Run: headless pygame with SDL's dummy video driver; simulated clock (each Clock.tick advances the game by its frame time, no real sleeping); random seed 0; keys injected as events and as key.get_pressed() state; mouse plan: one left click at the window centre at the start of phase 2, then a move to the lower-right quarter at the start of phase 3.
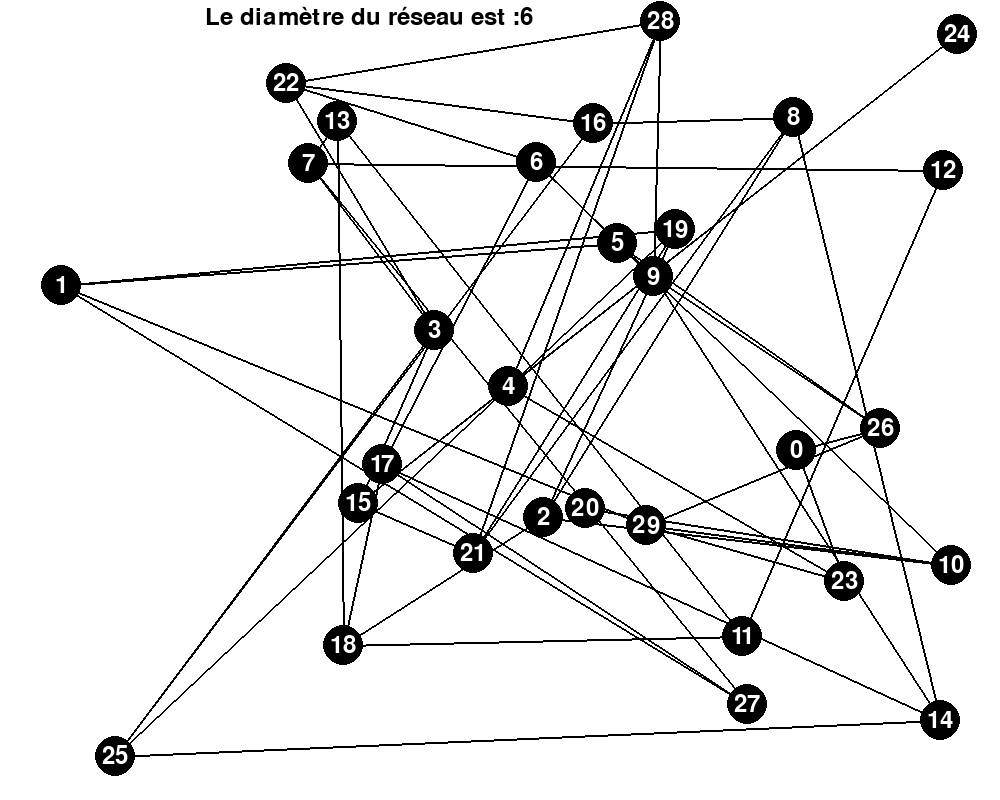
Frame 1 of 4 · flips 1–60 · no input
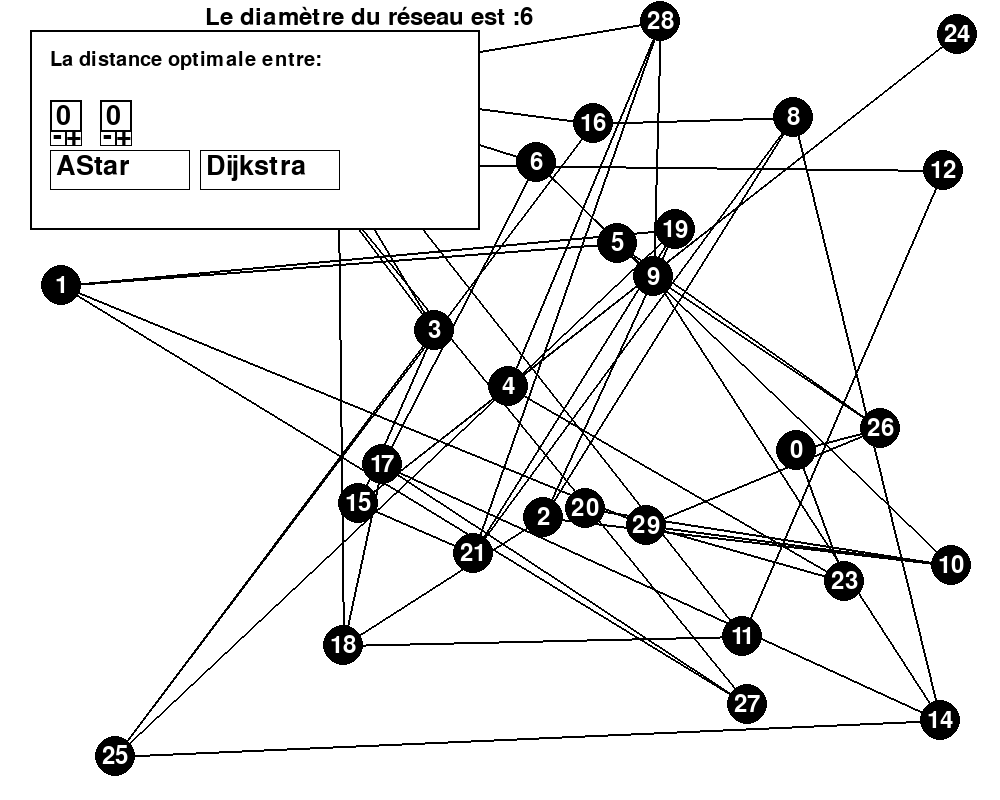
Frame 2 of 4 · flips 61–180 · clicked the window centre · tapped SPACE, RETURN · held RIGHT (→), D
Frame 3 of 4 · flips 181–300 · moved the mouse to the lower-right quarter · held DOWN (↓), S · screen unchanged from frame 2, image omitted
Frame 4 of 4 · flips 301–420 · held LEFT (←), A, UP (↑), W · screen unchanged from frame 3, image omitted

The pygame program that drew these frames:

import pygame
import random
import math
from collections import deque
import heapq

isNotRun = True
noeudA = "0"
noeudB = "0"
text_result = ""

def PositionsNoeuds(n_noeuds, largeur, hauteur, rayon_noeud):
    positions_noeuds = []
    for _ in range(n_noeuds):
        while True:
            x = random.randint(rayon_noeud, largeur - rayon_noeud)
            y = random.randint(rayon_noeud, hauteur - rayon_noeud)
            position = (x, y)

            # Vérifier s'il y a une superposition avec d'autres nœuds
            superposition = False
            for other_position in positions_noeuds:
                distance = pygame.math.Vector2(position) - pygame.math.Vector2(other_position)
                if distance.length() < 2 * rayon_noeud:
                    superposition = True
                    break

            if not superposition:
                positions_noeuds.append(position)
                break
    return positions_noeuds

def PositionLiens(n_liens, n_noeuds):
    liens = []
    noeuds_liens = [0] * n_noeuds
    test = False
    for i in range(n_noeuds - 1):
        x_noeud = i
        while noeuds_liens[x_noeud] == 4:
            y_noeud = random.randint(0, n_noeuds - 1)
        y_noeud = random.randint(0, n_noeuds - 1)
        while x_noeud == y_noeud or (x_noeud, y_noeud) in liens or (y_noeud, x_noeud) in liens or noeuds_liens[
            y_noeud] == 4:
            y_noeud = random.randint(0, n_noeuds - 1)
        if i == n_noeuds - 2:
            if 0 in noeuds_liens:
                for i in range(len(noeuds_liens)):
                    if (noeuds_liens[i] == 0 and x_noeud != i and y_noeud != i and test == False):
                        x_noeud = i
                        test = True
                    elif (noeuds_liens[i] == 0 and test):
                        y_noeud = i

        lien = (x_noeud, y_noeud)
        noeuds_liens[x_noeud] += 1
        noeuds_liens[y_noeud] += 1
        liens.append(lien)
    for _ in range(n_liens - (n_noeuds - 1)):
        x_noeud = random.randint(0, n_noeuds - 1)
        y_noeud = random.randint(0, n_noeuds - 1)
        while x_noeud == y_noeud or (x_noeud, y_noeud) in liens or (y_noeud, x_noeud) in liens or noeuds_liens[
            x_noeud] == 4 or noeuds_liens[y_noeud] == 4:
            x_noeud = random.randint(0, n_noeuds - 1)
            y_noeud = random.randint(0, n_noeuds - 1)
        lien = (x_noeud, y_noeud)
        noeuds_liens[x_noeud] += 1
        noeuds_liens[y_noeud] += 1
        liens.append(lien)
    return liens

def DrawLink(fenetre, noir, positions_noeuds, position_liens):
    for position in position_liens:
        pygame.draw.line(fenetre, noir, positions_noeuds[position[0]], positions_noeuds[position[1]], 2)

def DrawNoeud(positions_noeuds,fenetre, noir, blanc, rayon_noeud):
    for i, position in enumerate(positions_noeuds):
        pygame.draw.circle(fenetre, noir, position, rayon_noeud)
        # Afficher le numéro d'identification
        font = pygame.font.Font(None, 36)
        text = font.render(str(i), True, blanc)
        text_rect = text.get_rect()
        text_rect.center = position
        fenetre.blit(text, text_rect)

def DrawDiametre(fenetre, positions_noeuds, position_liens, noir):
    diametre = CalculerDiametre(positions_noeuds, position_liens)
    font = pygame.font.Font(None, 36)
    # Elements de l'interface
    diametre_text = pygame.Rect(200, 0, 140, 32)
    # Afficher le texte des champs de texte
    texte_diametre = font.render("Le diamètre du réseau est :"+str(diametre), True, noir)
    fenetre.blit(texte_diametre, (diametre_text.x + 5, diametre_text.y + 5))

def DrawCalDistance(fenetre, noir, click, positions_noeuds, position_liens):
    nb_noeud = len(positions_noeuds)
    font_title = pygame.font.Font(None, 30)
    font = pygame.font.Font(None, 48)
    font_40 = pygame.font.Font(None, 40)
    font_25 = pygame.font.Font(None, 25)
    
    input_text1 = pygame.Rect(50, 100, 32, 32)
    input_left1 = pygame.Rect(50, 130, 16, 16)
    input_right1 = pygame.Rect(66, 130, 16, 16)

    input_text2 = pygame.Rect(100, 100, 32, 32)
    input_left2 = pygame.Rect(100, 130, 16, 16)
    input_right2 = pygame.Rect(116, 130, 16, 16)

    result1_texte = pygame.Rect(150, 100, 140, 40)

    buttonAStar = pygame.Rect(50, 150, 140, 40)

    buttonDijkstra = pygame.Rect(200, 150, 140, 40)

    box = pygame.Rect(30, 30, 450, 200)
    box_border = pygame.Rect(30, 30, 450, 200)

    text1 = font_title.render("La distance optimale entre: ", True, noir)
    texte_input1 = "5"
    texte_input2 = "4"
    global noeudA
    global noeudB
    global isNotRun
    global text_result
    mx, my = pygame.mouse.get_pos()
    if input_left1.collidepoint((mx, my)):
        if click and isNotRun:
            # Réduit le numéro du Noeud A
            noeudA = Less(noeudA)
            isNotRun = False    
    if input_right1.collidepoint((mx, my)):
        if click and isNotRun:
            # Augmente le numéro du Noeud A
            noeudA = More(noeudA, nb_noeud)
            isNotRun = False 
    if input_left2.collidepoint((mx, my)):
        if click and isNotRun:
            # Réduit le numéro du Noeud B
            noeudB =Less(noeudB)
            isNotRun = False 
    if input_right2.collidepoint((mx, my)):
        if click and isNotRun:
            # Augmente le numéro du Noeud B
            noeudB = More(noeudB, nb_noeud)
            isNotRun = False 
    if buttonDijkstra.collidepoint((mx, my)):
        if click and isNotRun:
            # Calcule de la distance optimal
            distance = CalDistanceDijkstra(noeudA, noeudB, positions_noeuds, position_liens)
            if distance is not None:
                text_result = f"Algo de Dijkstra: La distance est: {distance}."
            else:
                text_result = f"Il n'y a pas de chemin entre {noeudA} et {noeudB}."
            isNotRun = False
    if buttonAStar.collidepoint((mx, my)):
        if click and isNotRun:
            # Calcule de la distance optimal
            distance = CalDistanceAStar(noeudA, noeudB, positions_noeuds, position_liens)
            if distance is not None:
                text_result = f"Algo de A*: La distance est: {distance}."
            else:
                text_result = f"Il n'y a pas de chemin entre {noeudA} et {noeudB}."
            isNotRun = False 
    
    # Dessiner les éléments de l'interface
    pygame.draw.rect(fenetre, (255, 255, 255), box, 0)
    pygame.draw.rect(fenetre, noir, box_border, 2)
    pygame.draw.rect(fenetre, noir, input_text1, 2)
    pygame.draw.rect(fenetre, noir, input_text2, 2)
    pygame.draw.rect(fenetre, noir, input_right1, 1)
    pygame.draw.rect(fenetre, noir, input_right2, 1)
    pygame.draw.rect(fenetre, noir, input_left1, 1)
    pygame.draw.rect(fenetre, noir, input_left2, 1)
    pygame.draw.rect(fenetre, noir, buttonAStar, 1)
    pygame.draw.rect(fenetre, noir, buttonDijkstra, 1)
    
    fenetre.blit(text1, (50, 50))

    # Afficher le texte des champs de texte
    result1 = font_25.render(text_result, True, noir)
    texte_surface1 = font_40.render(noeudA, True, noir)
    texte_surface2 = font_40.render(noeudB, True, noir)
    more = font_40.render("+", True, noir)
    less = font_40.render("-", True, noir)
    text_buttonAStar = font_40.render("AStar", True, noir)
    text_buttonDijkstra = font_40.render("Dijkstra", True, noir)
    fenetre.blit(texte_surface1, (input_text1.x + 6, input_text1.y+3))
    fenetre.blit(texte_surface2, (input_text2.x + 6, input_text1.y+3))
    fenetre.blit(text_buttonAStar, (buttonAStar.x + 6, buttonAStar.y+3))
    fenetre.blit(text_buttonDijkstra, (buttonDijkstra.x + 6, buttonDijkstra.y+3))
    fenetre.blit(more, (input_right1.x, input_right1.y-7))
    fenetre.blit(more, (input_right2.x, input_right2.y-7))
    fenetre.blit(less, (input_left1.x+3, input_left1.y-7))
    fenetre.blit(less, (input_left2.x+3, input_left2.y-7))
    fenetre.blit(result1, (result1_texte.x, result1_texte.y-7))

def More(nb, nb_noeud):
    if int(nb) == nb_noeud-1:
        return nb
    else:
        return str(int(nb) + 1)

def Less(nb):
    if int(nb) == 0:
        return str(0)
    else:
        return str(int(nb) - 1)

def CalDistanceDijkstra(noeudA, noeudB, positions_noeuds, position_liens):
    start_node = int(noeudA)
    end_node = int(noeudB)

    # Construire le graphique à partir des positions et liens
    graph = {i: [] for i in range(len(positions_noeuds))}
    for lien in position_liens:
        graph[lien[0]].append((lien[1], 1))  # Poids des liens = 1
        graph[lien[1]].append((lien[0], 1))

    # Initialiser les distances à l'infini sauf pour le nœud de départ
    distances = {node: float('infinity') for node in graph}
    distances[start_node] = 0

    # File de priorité pour maintenir les nœuds non explorés
    priority_queue = [(0, start_node)]

    while priority_queue:
        current_distance, current_node = heapq.heappop(priority_queue)

        # Si on atteint le nœud de destination, retourner la distance
        if current_node == end_node:
            return current_distance

        # Parcourir les voisins du nœud actuel
        for neighbor, weight in graph[current_node]:
            distance = current_distance + weight

            # Mettre à jour la distance si un chemin plus court est trouvé
            if distance < distances[neighbor]:
                distances[neighbor] = distance
                heapq.heappush(priority_queue, (distance, neighbor))

    # Si on ne trouve pas de chemin, retourner None
    return None

def heuristic(node, end_node, positions_noeuds):
    # Heuristique basée sur la distance euclidienne
    x1, y1 = positions_noeuds[node]
    x2, y2 = positions_noeuds[end_node]
    return math.sqrt((x1 - x2)**2 + (y1 - y2)**2)

def CalDistanceAStar(noeudA, noeudB, positions_noeuds, position_liens):
    start_node = int(noeudA)
    end_node = int(noeudB)

    # Construire le graphique à partir des positions et liens
    graph = {i: [] for i in range(len(positions_noeuds))}
    for lien in position_liens:
        graph[lien[0]].append((lien[1], 1))  # Poids des liens = 1
        graph[lien[1]].append((lien[0], 1))

    # File de priorité pour maintenir les nœuds non explorés
    priority_queue = [(0 + heuristic(start_node, end_node, positions_noeuds), 0, start_node)]
    visited = set()

    while priority_queue:
        current_total_cost, current_cost, current_node = heapq.heappop(priority_queue)

        if current_node in visited:
            continue

        visited.add(current_node)

        if current_node == end_node:
            return current_cost

        for neighbor, weight in graph[current_node]:
            if neighbor not in visited:
                priority = current_cost + weight + heuristic(neighbor, end_node, positions_noeuds)
                heapq.heappush(priority_queue, (priority, current_cost + weight, neighbor))

    # Si on ne trouve pas de chemin, retourner None
    return None

def GraphiqueReseau(largeur, hauteur, positions_noeuds, position_liens, rayon_noeud):
    # Initialisation de Pygame
    pygame.init()
    
    # Couleurs
    blanc = (255, 255, 255)
    noir = (0, 0, 0)

    # Création de la fenêtre
    fenetre = pygame.display.set_mode((largeur, hauteur))
    pygame.display.set_caption("Graphique de Réseau")

    # Variables pour le déplacement des nœuds
    dragging = False
    dragged_node = None

    # Variable pour déclencher DrawOptionMenu
    draw_option_menu = False

    # Variable pour savoir si je click ou non
    click = False

    # Boucle principale
    continuer = True
    while continuer:

        for event in pygame.event.get():
            if event.type == pygame.QUIT:
                continuer = False
            if event.type == pygame.MOUSEBUTTONDOWN:
                if event.button == 1:  # Clic gauche
                    click = True
                    for i, position in enumerate(positions_noeuds):
                        if math.dist(event.pos, position) <= rayon_noeud:
                            dragging = True
                            dragged_node = i
            if event.type == pygame.MOUSEBUTTONUP:
                if event.button == 1:
                    global isNotRun 
                    isNotRun= True
                    click = False
                    dragging = False
                    dragged_node = None
            if event.type == pygame.KEYDOWN:
                if event.key == pygame.K_SPACE:
                    draw_option_menu = not draw_option_menu  # Inverser l'état

        if dragging and dragged_node is not None:
            # Mettre à jour la position du nœud en fonction de la position de la souris
            positions_noeuds[dragged_node] = pygame.mouse.get_pos()

        # Effacer l'écran
        fenetre.fill(blanc)

        # Dessiner les liens
        DrawLink(fenetre, noir, positions_noeuds, position_liens)

        # Dessiner les nœuds avec un numéro d'identification
        DrawNoeud(positions_noeuds,fenetre, noir, blanc, rayon_noeud)

        # Dessiner le diamètre du réseau
        DrawDiametre(fenetre, positions_noeuds, position_liens, noir)

        # Dessiner le menu d'options si la variable est True
        if draw_option_menu:
            DrawCalDistance(fenetre, noir, click, positions_noeuds, position_liens)

        pygame.display.flip()

    # Quitter Pygame
    pygame.quit()

def distanceMax(graph, start):
    visited = [False] * len(graph)
    distances = [0] * len(graph)

    queue = deque([(start, 0)])
    visited[start] = True

    while queue:
        current, current_distance = queue.popleft()

        for neighbor in graph[current]:
            if not visited[neighbor]:
                visited[neighbor] = True
                queue.append((neighbor, current_distance + 1))
                distances[neighbor] = current_distance + 1

    return max(distances)

def CalculerDiametre(positions_noeuds, position_liens):
    graph = {i: [] for i in range(len(positions_noeuds))}

    for lien in position_liens:
        graph[lien[0]].append(lien[1])
        graph[lien[1]].append(lien[0])

    diametre = 0

    for start in range(len(positions_noeuds)):
        max_distance = distanceMax(graph, start)

        if max_distance > diametre:
            diametre = max_distance

    return diametre

# Main
largeur = 1000
hauteur = 800
rayon_noeud = 20
n_noeuds = random.randint(3, 30)
if (n_noeuds == 3):
    n_liens = random.randint((n_noeuds - 1), 3)
elif (n_noeuds == 4):
    n_liens = random.randint((n_noeuds - 1), 6)
else:
    n_liens = random.randint((n_noeuds - 1), ((n_noeuds * 4) / 2))
positions_noeuds = PositionsNoeuds(n_noeuds, largeur, hauteur, rayon_noeud)
position_liens = PositionLiens(n_liens, n_noeuds)

GraphiqueReseau(largeur, hauteur, positions_noeuds, position_liens, rayon_noeud)
